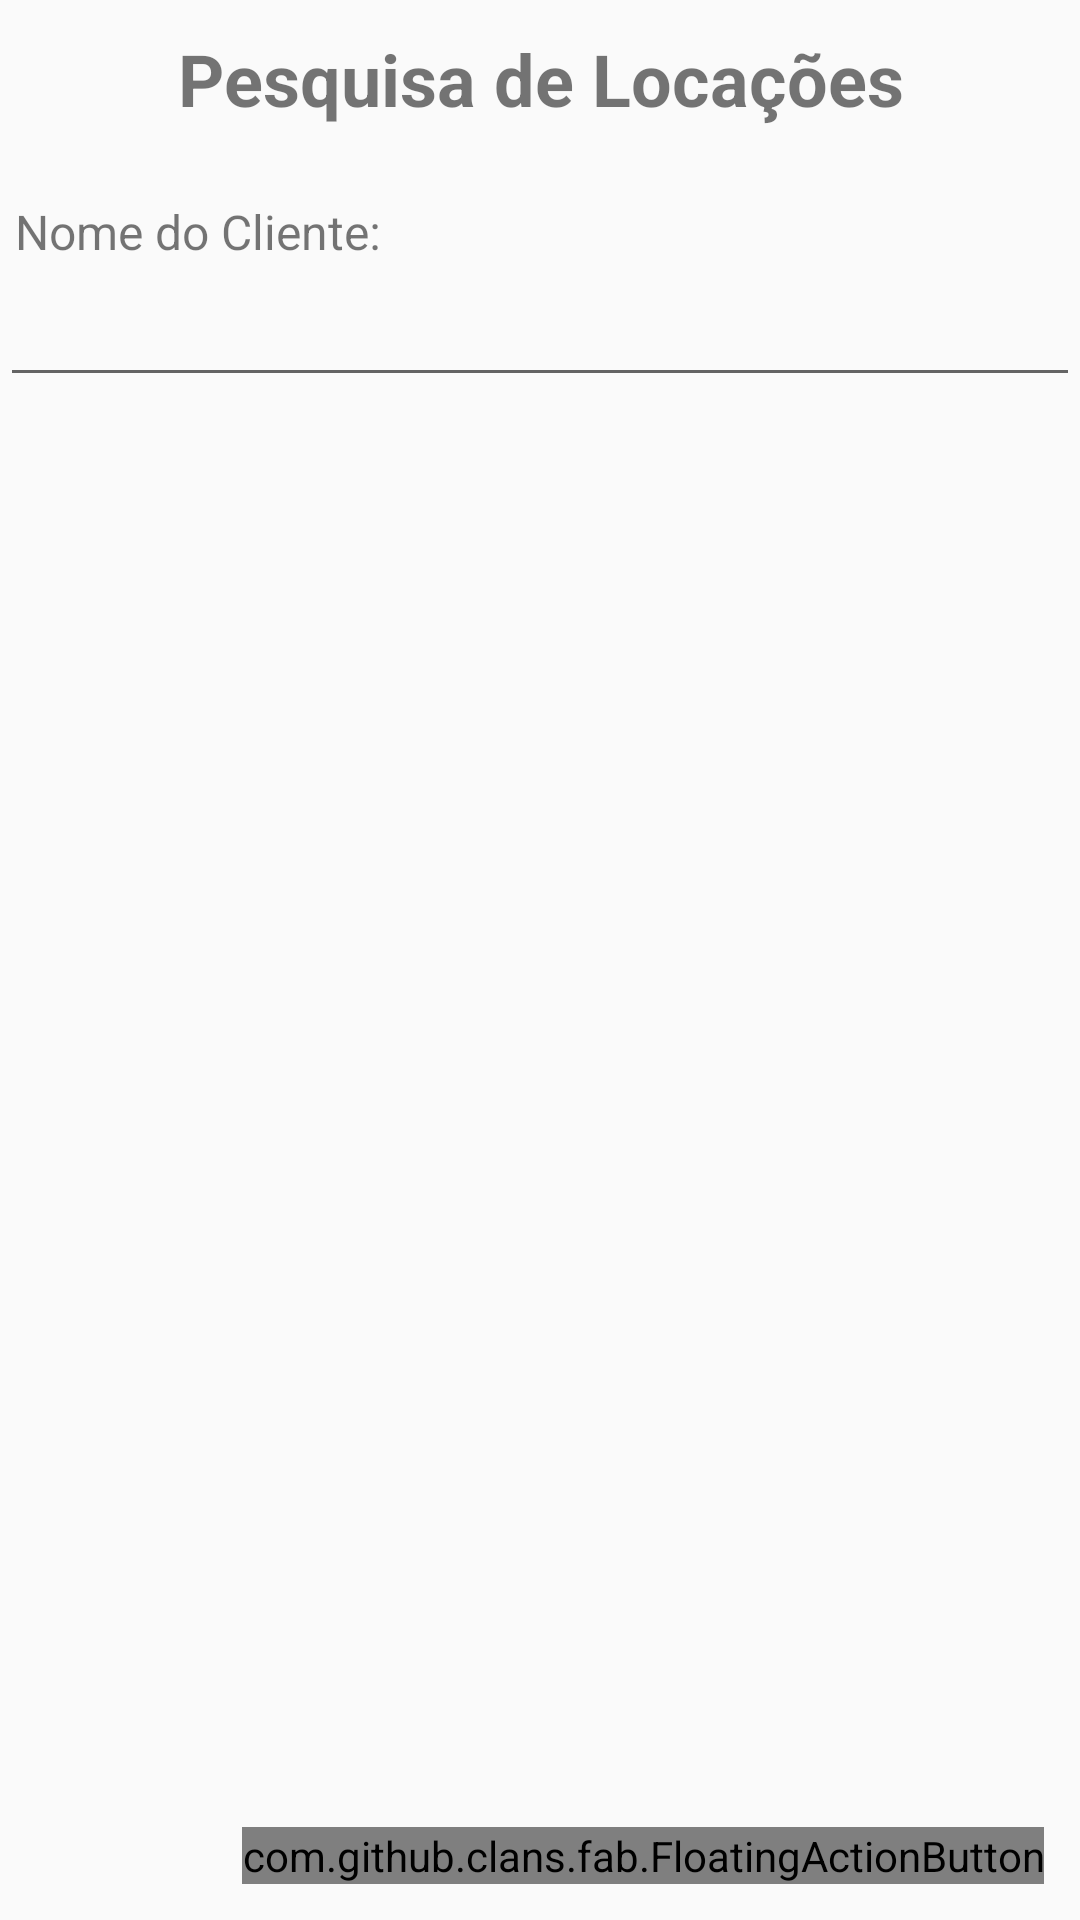

Android layout source for this screen:
<!-- AndroidManifest.xml: application theme AppTheme -->
<!-- res/layout/devolution_fragment.xml -->
<?xml version="1.0" encoding="utf-8"?>
<RelativeLayout xmlns:android="http://schemas.android.com/apk/res/android"
    xmlns:app="http://schemas.android.com/apk/res-auto"
    android:layout_width="match_parent"
    android:layout_height="match_parent"
    android:orientation="vertical">

    <TextView
        android:id="@+id/tv_devolution_title"
        android:layout_width="match_parent"
        android:layout_height="wrap_content"
        android:gravity="center_horizontal"
        android:padding="10dp"
        android:text="Pesquisa de Locações"
        android:textSize="24sp"
        android:textStyle="bold" />

    <TextView
        android:id="@+id/tv_client_search"
        android:layout_width="match_parent"
        android:layout_height="wrap_content"
        android:layout_below="@+id/tv_devolution_title"
        android:layout_marginLeft="5dp"
        android:layout_marginTop="14dp"
        android:text="Nome do Cliente:"
        android:textSize="16sp" />

    <EditText
        android:id="@+id/et_client_search"
        android:layout_width="match_parent"
        android:layout_height="wrap_content"
        android:layout_below="@+id/tv_client_search"
        android:padding="10dp" />

    <com.github.clans.fab.FloatingActionButton
        android:id="@+id/bt_client_search"
        android:layout_width="wrap_content"
        android:layout_height="wrap_content"
        android:layout_alignParentBottom="true"
        android:layout_alignParentRight="true"
        android:layout_marginBottom="12dp"
        android:layout_marginRight="12dp"
        android:src="@drawable/fab_search"
        app:fab_colorNormal="@color/ColorPrimary"
        app:fab_colorPressed="@color/ColorPrimary"
        app:fab_colorRipple="#FFFFFF"
        app:fab_showShadow="true">
        </com.github.clans.fab.FloatingActionButton>
</RelativeLayout>
<!-- resources referenced by this layout -->
<resources>
  <color name="ColorPrimary">#0982c9</color>
  <!-- drawable fab_search: png bitmap (drawable, 809 bytes) -->
  <style name="AppTheme" parent="Theme.AppCompat.Light.NoActionBar">
          <item name="colorPrimary">@color/ColorPrimary</item>
          <item name="colorPrimaryDark">@color/ColorPrimaryDark</item>
      </style>
  <color name="ColorPrimaryDark">#0968aa</color>
</resources>
